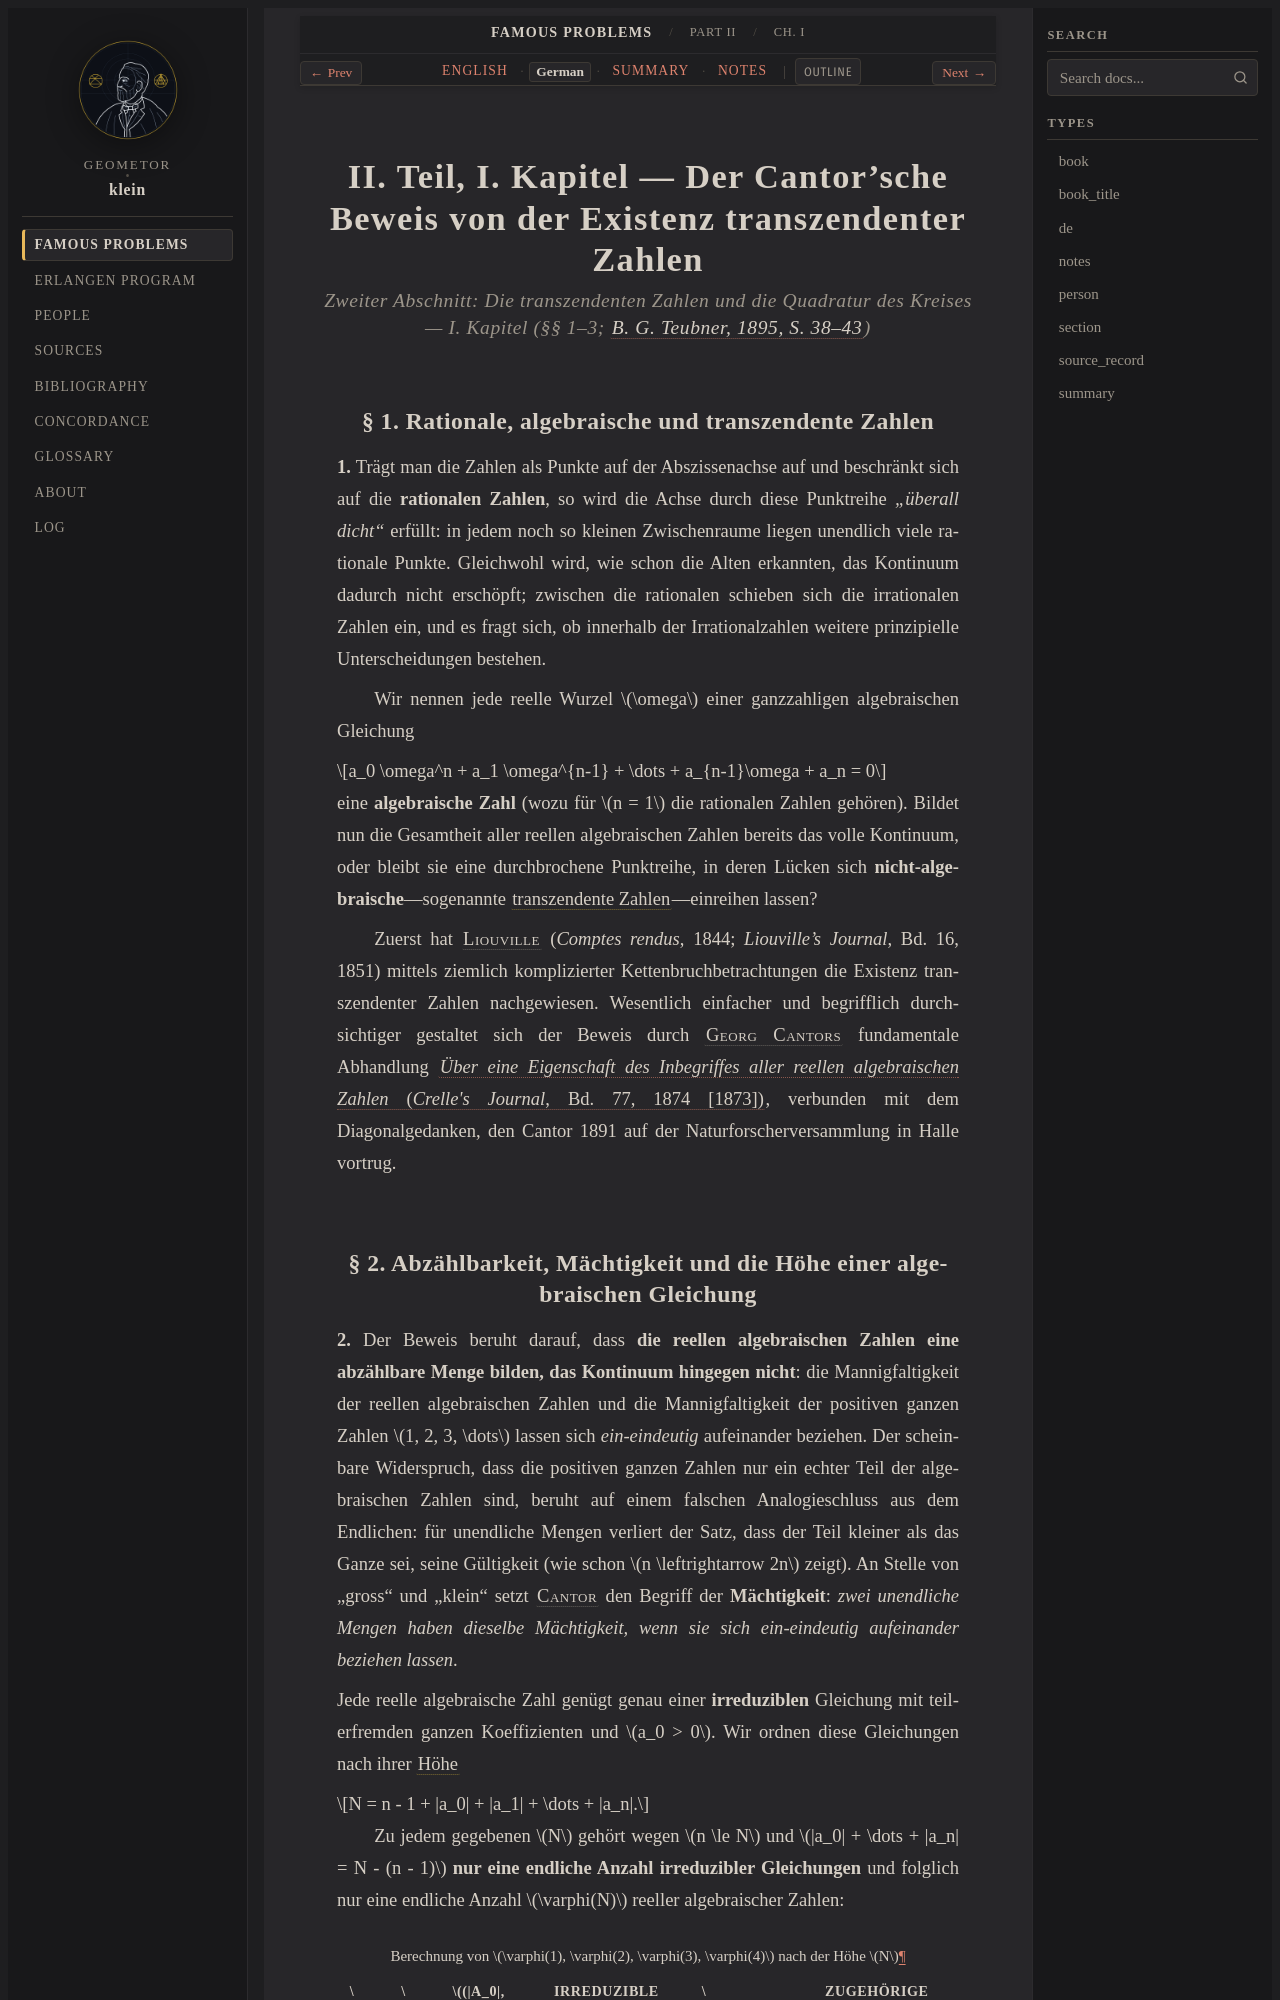

repository: geometor/klein · page: famous_problems/part_2/ch_01/de.html · generator: sphinx

:type: de
:title: II. Teil, Kap. I: Cantors Beweis von der Existenz transzendenter Zahlen (1895 Deutsch)
:layout: book
:canonical_id: Ch. I
:order: 1

.. _fp-part_2-ch_01-de:
.. _fp-part2-ch_01-de:
.. _fp-ch_01-de:
.. _fp-part2-ch1-cantor-de:

II. Teil, I. Kapitel — Der Cantor'sche Beweis von der Existenz transzendenter Zahlen
====================================================================================

.. rubric:: Zweiter Abschnitt: Die transzendenten Zahlen und die Quadratur des Kreises — I. Kapitel (§§ 1–3; :cite:`B. G. Teubner, 1895, S. 38–43 <klein:1895>`)

§ 1. Rationale, algebraische und transzendente Zahlen
-----------------------------------------------------

**1.** Trägt man die Zahlen als Punkte auf der Abszissenachse auf und beschränkt sich auf die **rationalen Zahlen**, so wird die Achse durch diese Punktreihe *„überall dicht“* erfüllt: in jedem noch so kleinen Zwischenraume liegen unendlich viele rationale Punkte. Gleichwohl wird, wie schon die Alten erkannten, das Kontinuum dadurch nicht erschöpft; zwischen die rationalen schieben sich die irrationalen Zahlen ein, und es fragt sich, ob innerhalb der Irrationalzahlen weitere prinzipielle Unterscheidungen bestehen.

Wir nennen jede reelle Wurzel :math:`\omega` einer ganzzahligen algebraischen Gleichung

.. math::

   a_0 \omega^n + a_1 \omega^{n-1} + \dots + a_{n-1}\omega + a_n = 0

eine **algebraische Zahl** (wozu für :math:`n = 1` die rationalen Zahlen gehören). Bildet nun die Gesamtheit aller reellen algebraischen Zahlen bereits das volle Kontinuum, oder bleibt sie eine durchbrochene Punktreihe, in deren Lücken sich **nicht-algebraische**—sogenannte :term:`transzendente Zahlen <transcendental-number>`—einreihen lassen?

Zuerst hat :person:`Liouville <liouville>` (*Comptes rendus*, 1844; *Liouville's Journal*, Bd. 16, 1851) mittels ziemlich komplizierter Kettenbruchbetrachtungen die Existenz transzendenter Zahlen nachgewiesen. Wesentlich einfacher und begrifflich durchsichtiger gestaltet sich der Beweis durch :person:`Georg Cantors <cantor>` fundamentale Abhandlung :cite:`*Über eine Eigenschaft des Inbegriffes aller reellen algebraischen Zahlen* (*Crelle's Journal*, Bd. 77, 1874 [1873]) <cantor:1874>`, verbunden mit dem Diagonalgedanken, den Cantor 1891 auf der Naturforscherversammlung in Halle vortrug.
